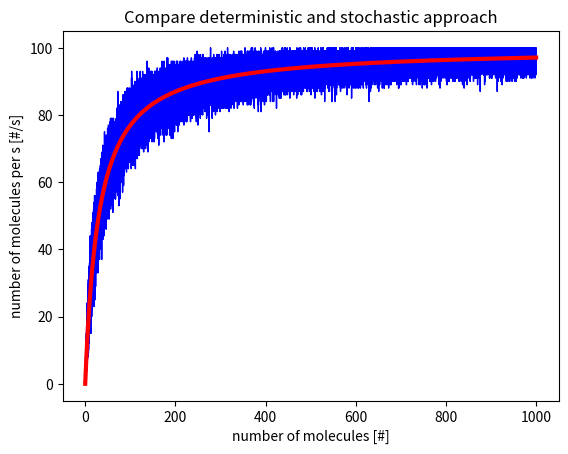

Source code (Python):
import random
import matplotlib.pyplot as pyp
# script to create supplementary figure S4 - image 4
# [redacted]

# x axis molecule numbers
x = range(100000)
x = [x/100. for x in x]

# stochastic model reaction
def rate(h, km, s):
    result = 0
    # only discrete molecule numbers
    sz = round(s)
    # convert vmax to discrete integer
    hint = int(round(h))
    # actual reaction rate
    for i in range(hint):
        rand = random.random()
        if rand < (sz/(km + sz)):
            result += 1
    return result

# parameters
vmax = 100.
km = 30.

# compute y axis molecules / sec
y_determ = [vmax * (xs)/(km + xs) for xs in x]
y_stoch = [rate(vmax, km, xs) for xs in x]

# plot result
pyp.plot(x,y_stoch, 'b', label='stochastic', linewidth=1)
pyp.plot(x,y_determ, 'r', label='deterministic', linewidth=3)
pyp.xlabel('number of molecules [#]')
pyp.ylabel('number of molecules per s [#/s]')
pyp.title('Compare deterministic and stochastic approach')
pyp.show()







